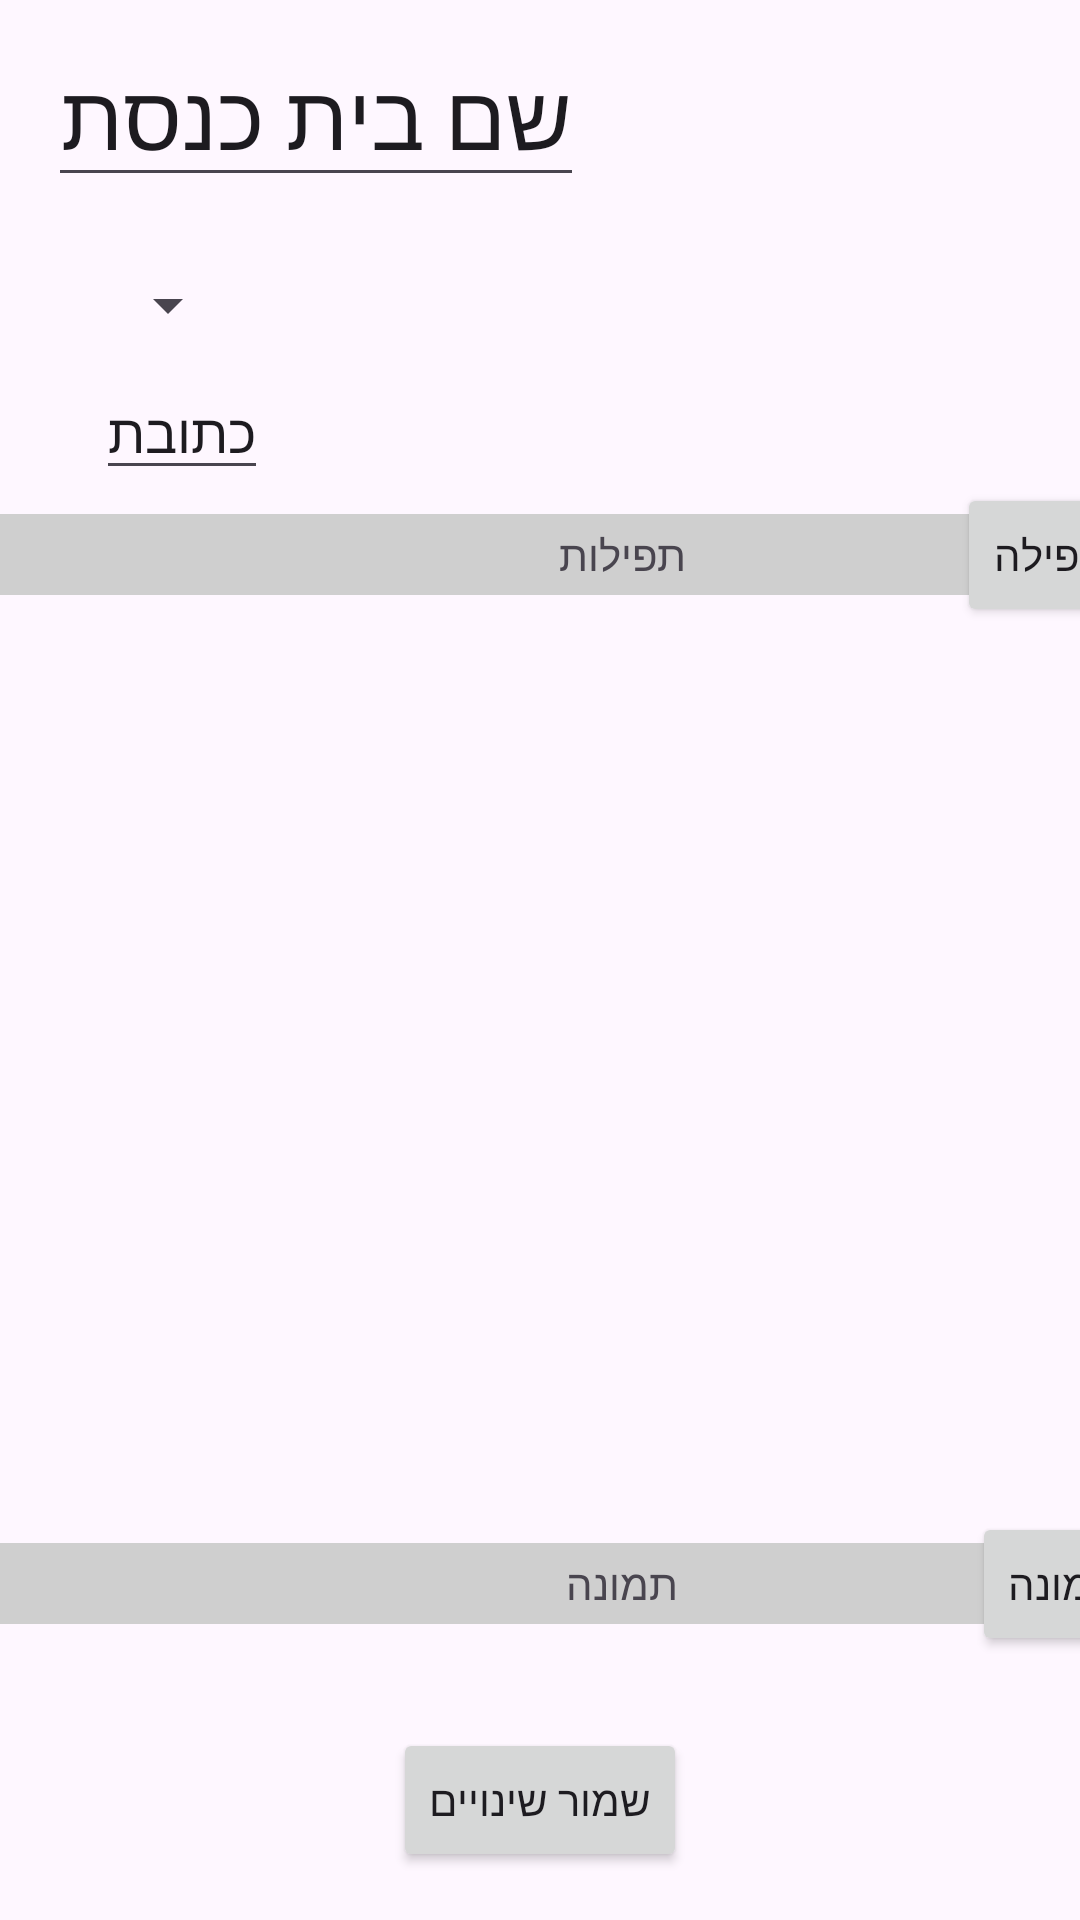

The Android layout XML behind this screen, and the referenced resources:
<!-- AndroidManifest.xml: application theme Theme.Minyan -->
<!-- res/layout/activity_edit_synagoge.xml -->
<?xml version="1.0" encoding="utf-8"?>
<androidx.constraintlayout.widget.ConstraintLayout xmlns:android="http://schemas.android.com/apk/res/android"
    xmlns:app="http://schemas.android.com/apk/res-auto"
    xmlns:tools="http://schemas.android.com/tools"
    android:layout_width="match_parent"
    android:layout_height="match_parent"
    tools:context=".Activity.EditSynagogeActivity">

    <EditText
        android:id="@+id/EditTextEditSynagogeName"
        android:layout_width="wrap_content"
        android:layout_height="wrap_content"
        android:layout_marginStart="16dp"
        android:layout_marginTop="8dp"
        android:text="שם בית כנסת"
        android:textSize="30sp"
        app:layout_constraintStart_toStartOf="parent"
        app:layout_constraintTop_toTopOf="parent" />

    <ScrollView
        android:layout_width="415dp"
        android:layout_height="0dp"
        android:layout_marginTop="24dp"
        android:layout_marginBottom="24dp"
        app:layout_constraintBottom_toTopOf="@+id/buttonEditSynagogeSave"
        app:layout_constraintEnd_toEndOf="parent"
        app:layout_constraintHorizontal_bias="0.0"
        app:layout_constraintStart_toStartOf="parent"
        app:layout_constraintTop_toBottomOf="@+id/EditTextEditSynagogeName">

        <androidx.constraintlayout.widget.ConstraintLayout
            android:layout_width="match_parent"
            android:layout_height="wrap_content">

            <TextView
                android:id="@+id/textView12"
                android:layout_width="0dp"
                android:layout_height="wrap_content"
                android:layout_marginTop="8dp"
                android:background="#CFCFCF"
                android:gravity="center"
                android:padding="4dp"
                android:text="תמונה"
                app:layout_constraintEnd_toEndOf="parent"
                app:layout_constraintStart_toStartOf="parent"
                app:layout_constraintTop_toBottomOf="@+id/recyclerViewEditSynagoge" />

            <TextView
                android:id="@+id/textView11"
                android:layout_width="0dp"
                android:layout_height="wrap_content"
                android:layout_marginTop="8dp"
                android:background="#CFCFCF"
                android:gravity="center"
                android:padding="4dp"
                android:text="תפילות"
                app:layout_constraintEnd_toEndOf="parent"
                app:layout_constraintStart_toStartOf="parent"
                app:layout_constraintTop_toBottomOf="@+id/EditTextEditSynagogeAdress" />

            <Spinner
                android:id="@+id/spinnerEditSynagogeNosah"
                android:layout_width="wrap_content"
                android:layout_height="wrap_content"
                android:layout_marginStart="32dp"
                android:text="נוסח"
                app:layout_constraintStart_toStartOf="parent"
                app:layout_constraintTop_toTopOf="parent" />

            <EditText
                android:id="@+id/EditTextEditSynagogeAdress"
                android:layout_width="wrap_content"
                android:layout_height="wrap_content"
                android:layout_marginTop="8dp"
                android:text="כתובת"
                app:layout_constraintStart_toStartOf="@+id/spinnerEditSynagogeNosah"
                app:layout_constraintTop_toBottomOf="@+id/spinnerEditSynagogeNosah" />

            <androidx.recyclerview.widget.RecyclerView
                android:id="@+id/recyclerViewEditSynagoge"
                android:layout_width="320dp"
                android:layout_height="300dp"
                android:layout_marginTop="8dp"
                app:layout_constraintStart_toStartOf="@+id/EditTextEditSynagogeAdress"
                app:layout_constraintTop_toBottomOf="@+id/textView11">

            </androidx.recyclerview.widget.RecyclerView>

            <ImageView
                android:id="@+id/imageViewEditSnagogeImage"
                android:layout_width="wrap_content"
                android:layout_height="wrap_content"
                android:layout_marginTop="8dp"
                app:layout_constraintEnd_toEndOf="@+id/recyclerViewEditSynagoge"
                app:layout_constraintStart_toStartOf="@+id/recyclerViewEditSynagoge"
                app:layout_constraintTop_toBottomOf="@+id/textView12" />

            <Button
                android:id="@+id/buttonEditSynagogeEditImage"
                android:layout_width="wrap_content"
                android:layout_height="wrap_content"
                android:text="ערוך תמונה"
                app:layout_constraintBottom_toBottomOf="@+id/textView12"
                app:layout_constraintEnd_toEndOf="@+id/textView12"
                app:layout_constraintTop_toTopOf="@+id/textView12" />

            <Button
                android:id="@+id/buttonEditSynagogeAddParay"
                android:layout_width="wrap_content"
                android:layout_height="wrap_content"
                android:text="הוסף תפילה"
                app:layout_constraintBottom_toBottomOf="@+id/textView11"
                app:layout_constraintEnd_toEndOf="@+id/textView11"
                app:layout_constraintTop_toTopOf="@+id/textView11" />

        </androidx.constraintlayout.widget.ConstraintLayout>
    </ScrollView>

    <Button
        android:id="@+id/buttonEditSynagogeSave"
        android:layout_width="wrap_content"
        android:layout_height="wrap_content"
        android:layout_marginBottom="16dp"
        android:text="שמור שינויים"
        app:layout_constraintBottom_toBottomOf="parent"
        app:layout_constraintEnd_toEndOf="parent"
        app:layout_constraintStart_toStartOf="parent" />
</androidx.constraintlayout.widget.ConstraintLayout>
<!-- resources referenced by this layout -->
<resources>
  <style name="Theme.Minyan" parent="Base.Theme.Minyan" />
  <style name="Base.Theme.Minyan" parent="Theme.Material3.DayNight.NoActionBar">
          
          
      </style>
</resources>
